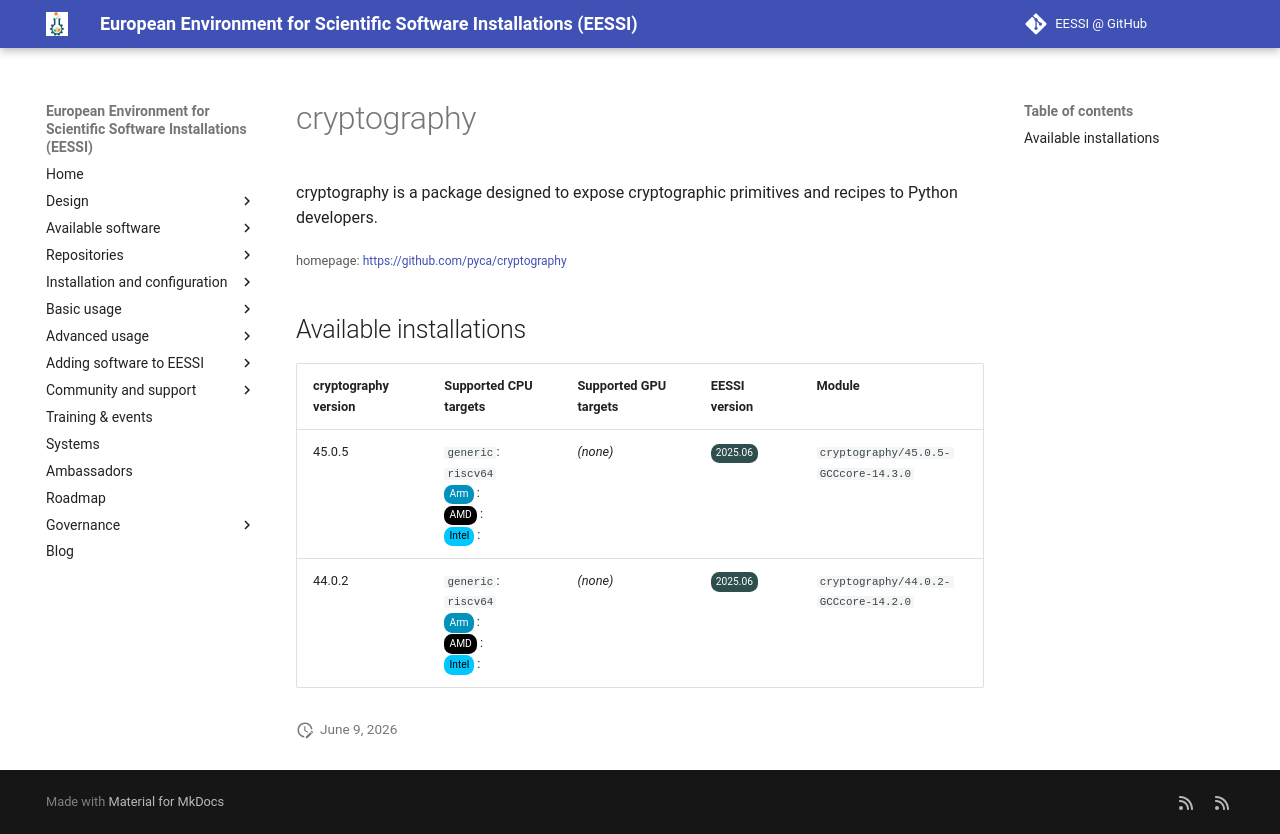

repository: EESSI/docs · page: available_software_riscv/detail/cryptography/index.html · generator: mkdocs

---
json_ld:
  '@context': https://schema.org
  '@type': SoftwareApplication
  applicationCategory: DeveloperApplication
  description: cryptography is a package designed to expose cryptographic primitives
    and recipes to Python developers.
  license: Not confirmed
  name: cryptography
  offers:
    '@type': Offer
    price: 0
  operatingSystem: LINUX
  review:
    '@type': Review
    author:
      '@type': Organization
      name: EESSI
    reviewBody: Application has been successfully made available on all architectures
      supported by EESSI
    reviewRating:
      '@type': Rating
      ratingValue: 5
  softwareRequirements: See https://www.eessi.io/docs/ for how to make EESSI available
    on your system
  softwareVersion: '[''45.0.5'', ''44.0.2'']'
  url: https://github.com/pyca/cryptography
---
# cryptography


cryptography is a package designed to expose cryptographic primitives and recipes to Python developers.

<small>homepage: </small><span class="software-link">[https://github.com/pyca/cryptography](https://github.com/pyca/cryptography)</span>

## Available installations


|cryptography version|Supported CPU targets|Supported GPU targets|EESSI version|Module|
| --- | --- | --- | --- | --- |
|45.0.5|`generic`: `riscv64`<br/><span class="software-cpu-arm">Arm</span>: <br/><span class="software-cpu-amd">AMD</span>: <br/><span class="software-cpu-intel">Intel</span>: <br/>|*(none)*|<span class="software-eessi-version-202506">2025.06</span>|`cryptography/45.0.5-GCCcore-14.3.0`|
|44.0.2|`generic`: `riscv64`<br/><span class="software-cpu-arm">Arm</span>: <br/><span class="software-cpu-amd">AMD</span>: <br/><span class="software-cpu-intel">Intel</span>: <br/>|*(none)*|<span class="software-eessi-version-202506">2025.06</span>|`cryptography/44.0.2-GCCcore-14.2.0`|
